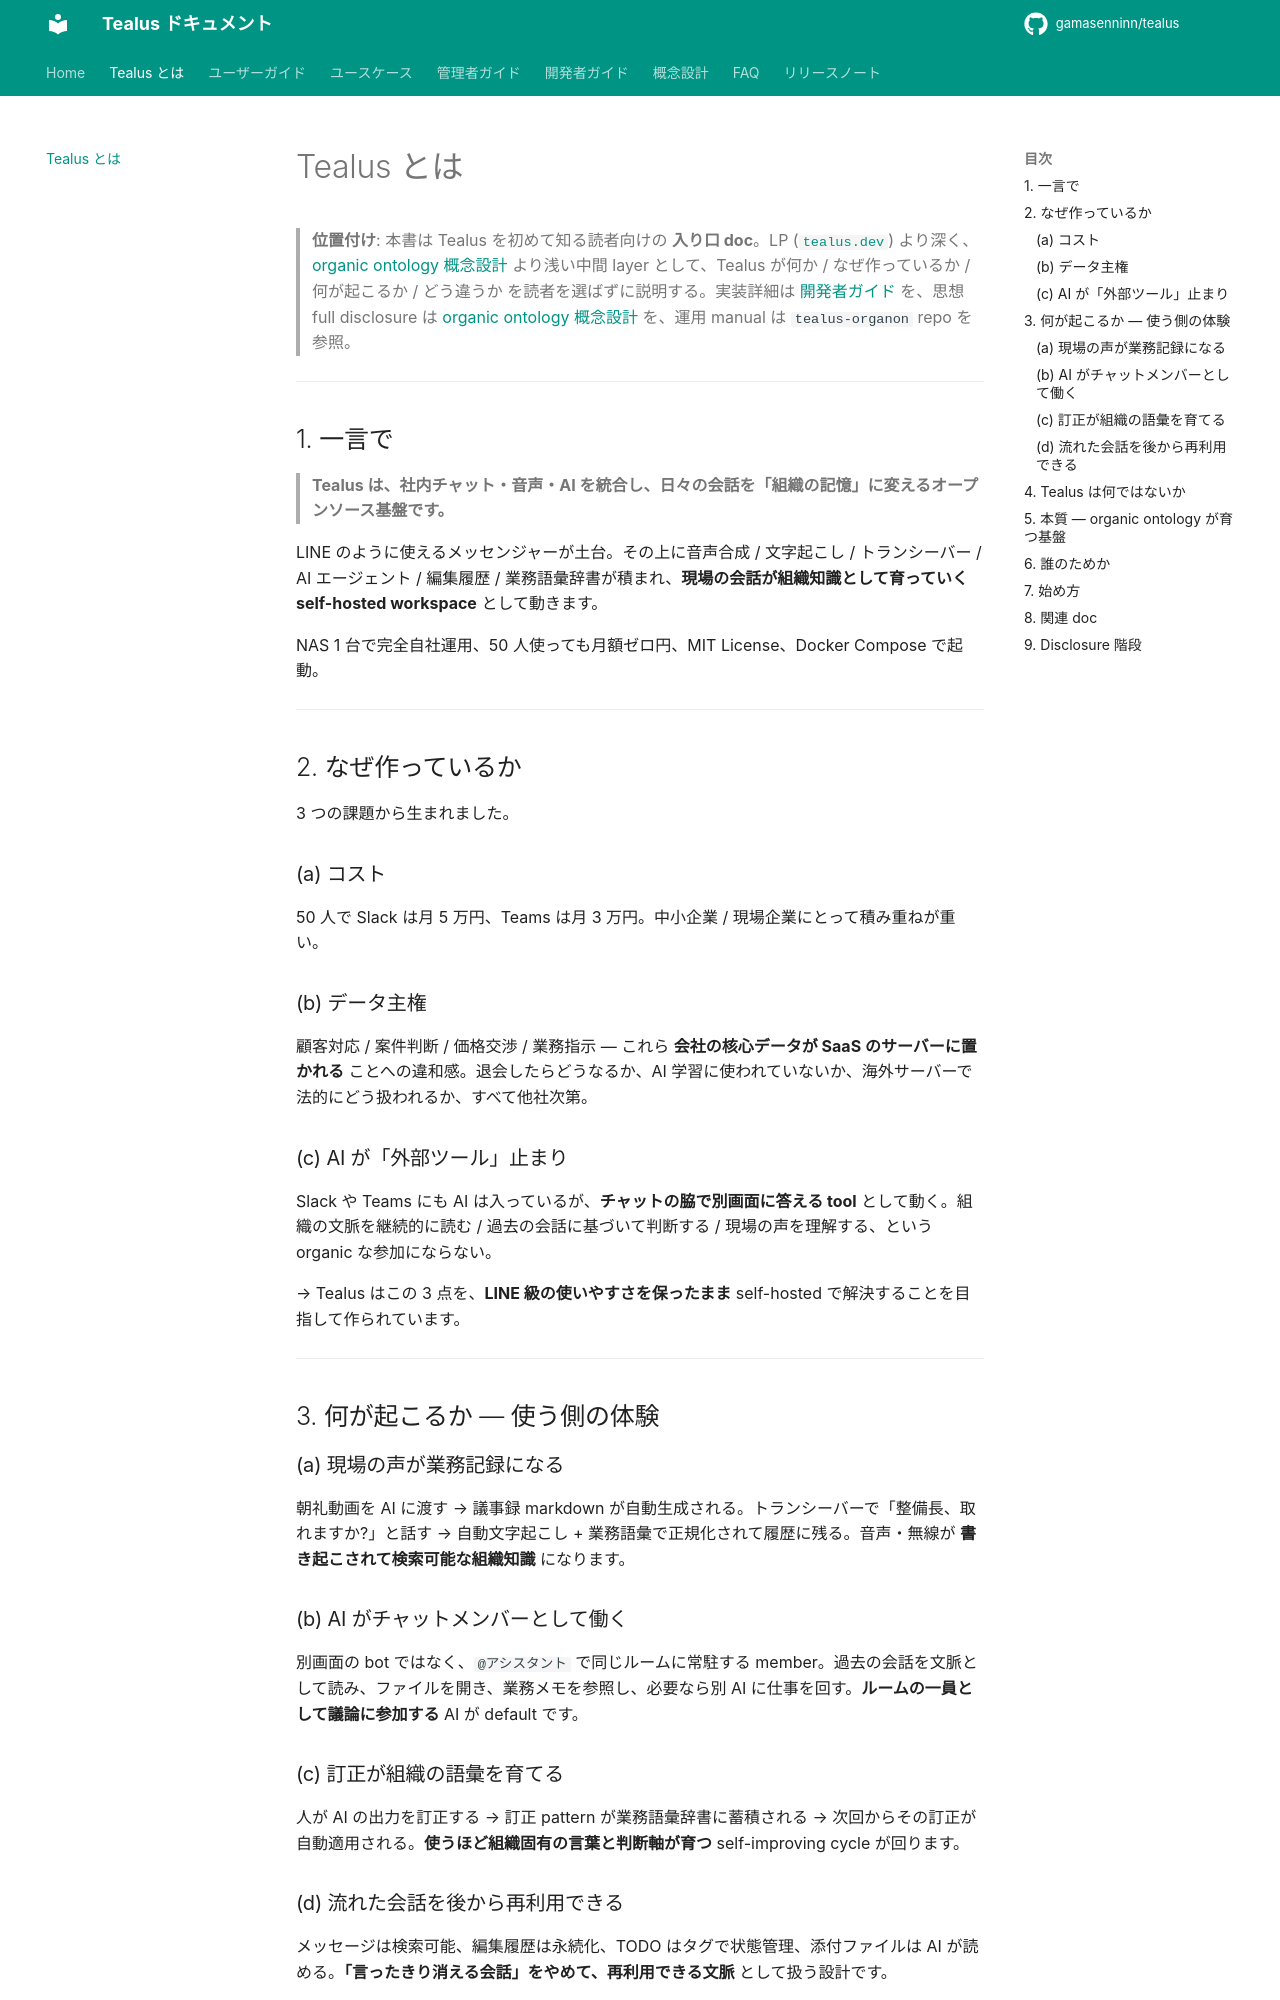

repository: gamasenninn/tealus-docs · page: what-is-tealus/index.html · generator: mkdocs

# Tealus とは

> **位置付け**: 本書は Tealus を初めて知る読者向けの **入り口 doc**。LP ([`tealus.dev`](https://tealus.dev)) より深く、[organic ontology 概念設計](concepts/organic-ontology.md) より浅い中間 layer として、Tealus が何か / なぜ作っているか / 何が起こるか / どう違うか を読者を選ばずに説明する。実装詳細は [開発者ガイド](dev/index.md) を、思想 full disclosure は [organic ontology 概念設計](concepts/organic-ontology.md) を、運用 manual は `tealus-organon` repo を参照。

---

## 1. 一言で

> **Tealus は、社内チャット・音声・AI を統合し、日々の会話を「組織の記憶」に変えるオープンソース基盤です。**

LINE のように使えるメッセンジャーが土台。その上に音声合成 / 文字起こし / トランシーバー / AI エージェント / 編集履歴 / 業務語彙辞書が積まれ、**現場の会話が組織知識として育っていく self-hosted workspace** として動きます。

NAS 1 台で完全自社運用、50 人使っても月額ゼロ円、MIT License、Docker Compose で起動。

---

## 2. なぜ作っているか

3 つの課題から生まれました。

### (a) コスト
50 人で Slack は月 5 万円、Teams は月 3 万円。中小企業 / 現場企業にとって積み重ねが重い。

### (b) データ主権
顧客対応 / 案件判断 / 価格交渉 / 業務指示 — これら **会社の核心データが SaaS のサーバーに置かれる** ことへの違和感。退会したらどうなるか、AI 学習に使われていないか、海外サーバーで法的にどう扱われるか、すべて他社次第。

### (c) AI が「外部ツール」止まり
Slack や Teams にも AI は入っているが、**チャットの脇で別画面に答える tool** として動く。組織の文脈を継続的に読む / 過去の会話に基づいて判断する / 現場の声を理解する、という organic な参加にならない。

→ Tealus はこの 3 点を、**LINE 級の使いやすさを保ったまま** self-hosted で解決することを目指して作られています。

---

## 3. 何が起こるか — 使う側の体験

### (a) 現場の声が業務記録になる

朝礼動画を AI に渡す → 議事録 markdown が自動生成される。トランシーバーで「整備長、取れますか?」と話す → 自動文字起こし + 業務語彙で正規化されて履歴に残る。音声・無線が **書き起こされて検索可能な組織知識** になります。

### (b) AI がチャットメンバーとして働く

別画面の bot ではなく、`@アシスタント` で同じルームに常駐する member。過去の会話を文脈として読み、ファイルを開き、業務メモを参照し、必要なら別 AI に仕事を回す。**ルームの一員として議論に参加する** AI が default です。

### (c) 訂正が組織の語彙を育てる

人が AI の出力を訂正する → 訂正 pattern が業務語彙辞書に蓄積される → 次回からその訂正が自動適用される。**使うほど組織固有の言葉と判断軸が育つ** self-improving cycle が回ります。

### (d) 流れた会話を後から再利用できる

メッセージは検索可能、編集履歴は永続化、TODO はタグで状態管理、添付ファイルは AI が読める。**「言ったきり消える会話」をやめて、再利用できる文脈** として扱う設計です。

---

## 4. Tealus は何ではないか

カテゴリ誤解を消すために、明示的に書きます。

| 誤解 | 実際の Tealus |
|---|---|
| Slack / Teams クローン | 日々の会話を **組織の記憶に変える基盤** |
| LINE WORKS の OSS 代替だけ | 音声・無線・AI を統合した **self-hosted workspace** |
| AI Bot を後付けしたチャット | AI が **最初からルームのメンバーとして働く** messenger |
| 単なるナレッジベース | 会話そのものが **あとから再利用できる組織文脈になる** |

---
